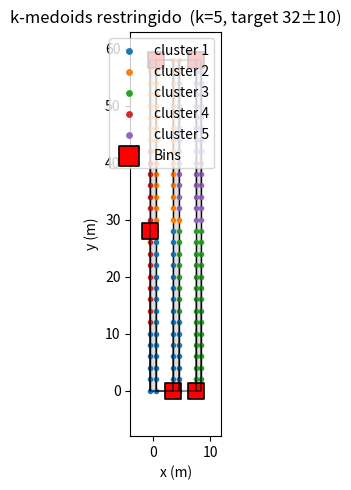

Source code (Python):
#!/usr/bin/env python3
# orchard_kmedoids_capacity.py
#
# ▸ Coloca k bines (medoides) en un huerto:
#     – distancia “rodeando las hileras” (no se puede cruzar filas)
#     – cada bin debe recibir entre N_target – slack y N_target + slack árboles
# ▸ Si la capacidad total es insuficiente, se avisa y se detiene.
# ▸ Si es suficiente pero hay sobrantes después del reparto,
#   se asignan al bin más cercano (aunque ese bin sobre-pase max_cap)
#   para garantizar siempre una solución.

import argparse
import json
import random
import sys

import matplotlib.pyplot as plt
import numpy as np
from matplotlib import patches

# ────────────────────────────────────────────────────────────────
# 1 · Parámetros por defecto (cambiables por CLI)
# ────────────────────────────────────────────────────────────────
PARAMS = dict(
    trees_per_face=[30, 30, 30],  # árboles por cara  (una entrada por hilera) -180 arboles en total
    dx_row=4.0,  # m entre hileras
    dy_tree=2.0,  # m entre árboles sucesivos
    row_width=1.0,  # ancho físico bloqueado de la hilera
    k_bins=5,  # número de bines
    N_target=32,
    slack=10,  # capacidad deseada ± holgura
    seed=1,
)

# ── CLI ─────────────────────────────────────────────────────────
p = argparse.ArgumentParser(description="Constrained k-medoids for orchards")
p.add_argument("--trees", type=str, help='Ej. "[40,45,50,55]"')
p.add_argument("--dx", type=float, help="dist hilera–hilera (m)")
p.add_argument("--dy", type=float, help="dist árbol–árbol (m)")
p.add_argument("--roww", type=float, help="ancho de la hilera (m)")
p.add_argument("-k", "--bins", type=int, help="nº de bines")
p.add_argument("-t", "--target", type=int, help="árboles objetivo por bin")
p.add_argument("-s", "--slack", type=int, help="holgura ± (árboles)")
p.add_argument("--seed", type=int, help="semilla aleatoria")
args = p.parse_args()
if args.trees:
    PARAMS["trees_per_face"] = json.loads(args.trees)
if args.dx:
    PARAMS["dx_row"] = args.dx
if args.dy:
    PARAMS["dy_tree"] = args.dy
if args.roww:
    PARAMS["row_width"] = args.roww
if args.bins:
    PARAMS["k_bins"] = args.bins
if args.target:
    PARAMS["N_target"] = args.target
if args.slack:
    PARAMS["slack"] = args.slack
if args.seed:
    PARAMS["seed"] = args.seed
np.random.seed(PARAMS["seed"])
random.seed(PARAMS["seed"])

# ────────────────────────────────────────────────────────────────
# 2 · Geometría del huerto
# ────────────────────────────────────────────────────────────────
rows = len(PARAMS["trees_per_face"])
dx, dy = PARAMS["dx_row"], PARAMS["dy_tree"]
w_row = PARAMS["row_width"]
half_w = w_row / 2

trees = []  # (x, y, row, side)
for r, n in enumerate(PARAMS["trees_per_face"]):
    xc = r * dx
    for side in (0, 1):  # 0 oeste, 1 este
        x = xc + (-half_w if side == 0 else half_w)
        for k in range(n):
            trees.append((x, k * dy, r, side))
trees = np.asarray(trees, float)
XY = trees[:, :2]
row_id = trees[:, 2].astype(int)
side = trees[:, 3].astype(int)
N_tot = len(trees)

ROW_TOP, ROW_BOT = (max(PARAMS["trees_per_face"]) - 1) * dy, 0.0


# ────────────────────────────────────────────────────────────────
# 3 · Distancia bloqueada (pre-calcular matriz)
# ────────────────────────────────────────────────────────────────
def blocked_dist(p, q, rp, sp, rq, sq):
    if rp == rq and sp == sq:
        return np.linalg.norm(p - q)
    d_down = (p[1] - ROW_BOT) + (q[1] - ROW_BOT) + abs(p[0] - q[0])
    d_up = (ROW_TOP - p[1]) + (ROW_TOP - q[1]) + abs(p[0] - q[0])
    return min(d_up, d_down)


print("⌛  Construyendo matriz de distancias …")
D = np.zeros((N_tot, N_tot))
for i in range(N_tot):
    for j in range(i + 1, N_tot):
        D[i, j] = D[j, i] = blocked_dist(XY[i], XY[j], row_id[i], side[i], row_id[j], side[j])

# ────────────────────────────────────────────────────────────────
# 4 · Comprobación de capacidad global
# ────────────────────────────────────────────────────────────────
k = PARAMS["k_bins"]
min_cap = PARAMS["N_target"] - PARAMS["slack"]
max_cap = PARAMS["N_target"] + PARAMS["slack"]

if k * max_cap < N_tot:
    sys.exit(
        f"❌  Capacidad insuficiente: {k}×{max_cap} < {N_tot} árboles. Aumenta k / target / slack.",
    )


# ────────────────────────────────────────────────────────────────
# 5 · Heurística k-medoids con capacidad
# ────────────────────────────────────────────────────────────────
def init_medoids():
    med = [np.random.randint(N_tot)]
    while len(med) < k:
        dist2 = np.min(
            [[np.linalg.norm(XY[i] - XY[m]) ** 2 for m in med] for i in range(N_tot)],
            axis=1,
        )
        probs = dist2 / dist2.sum()
        med.append(np.random.choice(N_tot, p=probs))
    return med


def assign(points, medoids):
    clusters = [[] for _ in range(k)]
    leftovers = []
    # ordenar por “dificultad” (gap best–2nd best)
    order = sorted(
        points,
        key=lambda i: np.sort([D[i, m] for m in medoids])[1]
        - np.sort([D[i, m] for m in medoids])[0],
        reverse=True,
    )
    for i in order:
        for c, m in sorted(enumerate(medoids), key=lambda t: D[i, t[1]]):
            if len(clusters[c]) < max_cap:
                clusters[c].append(i)
                break
        else:
            leftovers.append(i)
    # cumplir mínimo robando al cluster más grande
    for c in range(k):
        while len(clusters[c]) < min_cap and leftovers:
            donor = max(range(k), key=lambda x: len(clusters[x]))
            if len(clusters[donor]) <= min_cap:
                break
            victim = max(clusters[donor], key=lambda j: D[j, medoids[donor]])
            clusters[donor].remove(victim)
            clusters[c].append(victim)
    return clusters, leftovers


def update_medoids(cl, med):
    changed = False
    for c, pts in enumerate(cl):
        best = min(pts, key=lambda j: D[j, pts].sum())
        if best != med[c]:
            med[c] = best
            changed = True
    return changed


medoids = init_medoids()
for _ in range(12):
    clusters, leftovers = assign(range(N_tot), medoids)
    if not update_medoids(clusters, medoids):
        break

# Asignar sobrantes al bin más cercano (sobrepasando max_cap si es necesario)
for i in leftovers:
    best = min(range(k), key=lambda c: D[i, medoids[c]])
    clusters[best].append(i)

bin_xy = XY[medoids]

# ────────────────────────────────────────────────────────────────
# 6 · Métricas y salida
# ────────────────────────────────────────────────────────────────
total_dist = sum(D[i, medoids[c]] for c in range(k) for i in clusters[c])
print("\n===================  RESULTADO  ===================")
for c, m in enumerate(medoids):
    print(f"Bin {c + 1}: {len(clusters[c])} árboles ({min_cap}–{max_cap})  en {tuple(bin_xy[c])}")
print(f"Distancia caminada total = {total_dist:.1f} m")

point_cluster = np.empty(N_tot, int)
for c, pts in enumerate(clusters):
    point_cluster[pts] = c

# ────────────────────────────────────────────────────────────────
# 7 · Gráfico
# ────────────────────────────────────────────────────────────────
fig, ax = plt.subplots(figsize=(9, 5))
# filas
for r in range(rows):
    xc = r * dx
    ax.add_patch(patches.Rectangle((xc - w_row / 2, 0), w_row, ROW_TOP, fc="#dddddd", ec="k"))
# árboles por color de cluster
for c in range(k):
    pts = XY[point_cluster == c]
    ax.scatter(pts[:, 0], pts[:, 1], s=9, label=f"cluster {c + 1}")
# bins
ax.scatter(bin_xy[:, 0], bin_xy[:, 1], marker="s", s=130, c="red", ec="k", lw=1.2, label="Bins")
# trayectorias
for i in range(N_tot):
    b = bin_xy[point_cluster[i]]
    p = XY[i]
    d_down = (p[1] - ROW_BOT) + (b[1] - ROW_BOT) + abs(p[0] - b[0])
    d_up = (ROW_TOP - p[1]) + (ROW_TOP - b[1]) + abs(p[0] - b[0])
    path = [
        (p[0], p[1]),
        (p[0], ROW_BOT if d_down <= d_up else ROW_TOP),
        (b[0], ROW_BOT if d_down <= d_up else ROW_TOP),
        (b[0], b[1]),
    ]
    ax.plot(*zip(*path), lw=0.35, alpha=0.25, color="k")

ax.set_aspect("equal")
ax.set_xlim(-dx, (rows - 1) * dx + dx)
ax.set_ylim(-8, ROW_TOP + 5)
ax.set_xlabel("x (m)")
ax.set_ylabel("y (m)")
ax.set_title(f"k-medoids restringido  (k={k}, target {PARAMS['N_target']}±{PARAMS['slack']})")
ax.legend(markerscale=1.3, loc="upper right")
plt.tight_layout()
plt.show()
